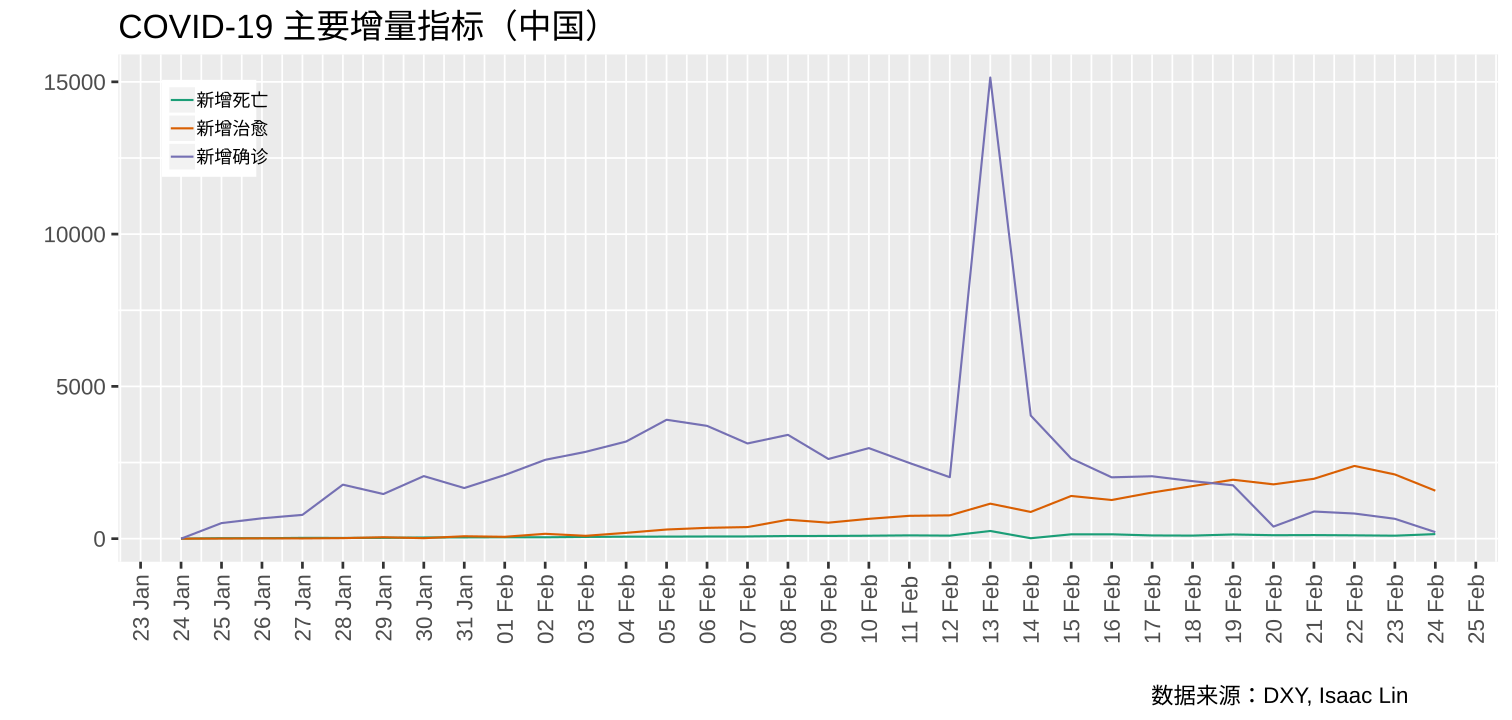

The data file committed next to this chart (first rows):
# COVID-19 主要增量指标（中国）
time, name, value
1582516655, 新增确诊, 214 #2020-02-24 11:57:35
1582516655, 新增治愈, 1575 #2020-02-24 11:57:35
1582516655, 新增死亡, 150 #2020-02-24 11:57:35
1582468705, 新增确诊, 652 #2020-02-23 22:38:25
1582468705, 新增治愈, 2108 #2020-02-23 22:38:25
1582468705, 新增死亡, 97 #2020-02-23 22:38:25
1582380500, 新增确诊, 825 #2020-02-22 22:08:20
1582380500, 新增治愈, 2388 #2020-02-22 22:08:20
1582380500, 新增死亡, 109 #2020-02-22 22:08:20
1582297878, 新增确诊, 891 #2020-02-21 23:11:18
1582297878, 新增治愈, 1966 #2020-02-21 23:11:18
1582297878, 新增死亡, 117 #2020-02-21 23:11:18
1582209389, 新增确诊, 396 #2020-02-20 22:36:29
1582209389, 新增治愈, 1783 #2020-02-20 22:36:29
1582209389, 新增死亡, 113 #2020-02-20 22:36:29
1582121182, 新增确诊, 1752 #2020-02-19 22:06:22
1582121182, 新增治愈, 1935 #2020-02-19 22:06:22
1582121182, 新增死亡, 137 #2020-02-19 22:06:22
1582038545, 新增确诊, 1888 #2020-02-18 23:09:05
1582038545, 新增治愈, 1725 #2020-02-18 23:09:05
1582038545, 新增死亡, 100 #2020-02-18 23:09:05
1581954180, 新增确诊, 2049 #2020-02-17 23:43:00
1581954180, 新增治愈, 1515 #2020-02-17 23:43:00
1581954180, 新增死亡, 105 #2020-02-17 23:43:00
1581860752, 新增确诊, 2014 #2020-02-16 21:45:52
1581860752, 新增治愈, 1269 #2020-02-16 21:45:52
1581860752, 新增死亡, 143 #2020-02-16 21:45:52
1581778266, 新增确诊, 2631 #2020-02-15 22:51:06
1581778266, 新增治愈, 1402 #2020-02-15 22:51:06
1581778266, 新增死亡, 142 #2020-02-15 22:51:06
1581693495, 新增确诊, 4043 #2020-02-14 23:18:15
1581693495, 新增治愈, 877 #2020-02-14 23:18:15
1581693495, 新增死亡, 14 #2020-02-14 23:18:15
1581609094, 新增确诊, 15142 #2020-02-13 23:51:34
1581609094, 新增治愈, 1149 #2020-02-13 23:51:34
1581609094, 新增死亡, 252 #2020-02-13 23:51:34
1581520043, 新增确诊, 2018 #2020-02-12 23:07:23
1581520043, 新增治愈, 765 #2020-02-12 23:07:23
1581520043, 新增死亡, 99 #2020-02-12 23:07:23
1581434903, 新增确诊, 2485 #2020-02-11 23:28:23
1581434903, 新增治愈, 750 #2020-02-11 23:28:23
1581434903, 新增死亡, 108 #2020-02-11 23:28:23
1581344203, 新增确诊, 2973 #2020-02-10 22:16:43
1581344203, 新增治愈, 651 #2020-02-10 22:16:43
1581344203, 新增死亡, 96 #2020-02-10 22:16:43
1581260453, 新增确诊, 2616 #2020-02-09 23:00:53
1581260453, 新增治愈, 525 #2020-02-09 23:00:53
1581260453, 新增死亡, 89 #2020-02-09 23:00:53
1581175014, 新增确诊, 3409 #2020-02-08 23:16:54
1581175014, 新增治愈, 622 #2020-02-08 23:16:54
1581175014, 新增死亡, 87 #2020-02-08 23:16:54
1581089035, 新增确诊, 3126 #2020-02-07 23:23:55
1581089035, 新增治愈, 380 #2020-02-07 23:23:55
1581089035, 新增死亡, 73 #2020-02-07 23:23:55
1581001350, 新增确诊, 3704 #2020-02-06 23:02:30
1581001350, 新增治愈, 355 #2020-02-06 23:02:30
1581001350, 新增死亡, 71 #2020-02-06 23:02:30
1580917949, 新增确诊, 3904 #2020-02-05 23:52:29
1580917949, 新增治愈, 300 #2020-02-05 23:52:29
... 37 more rows
